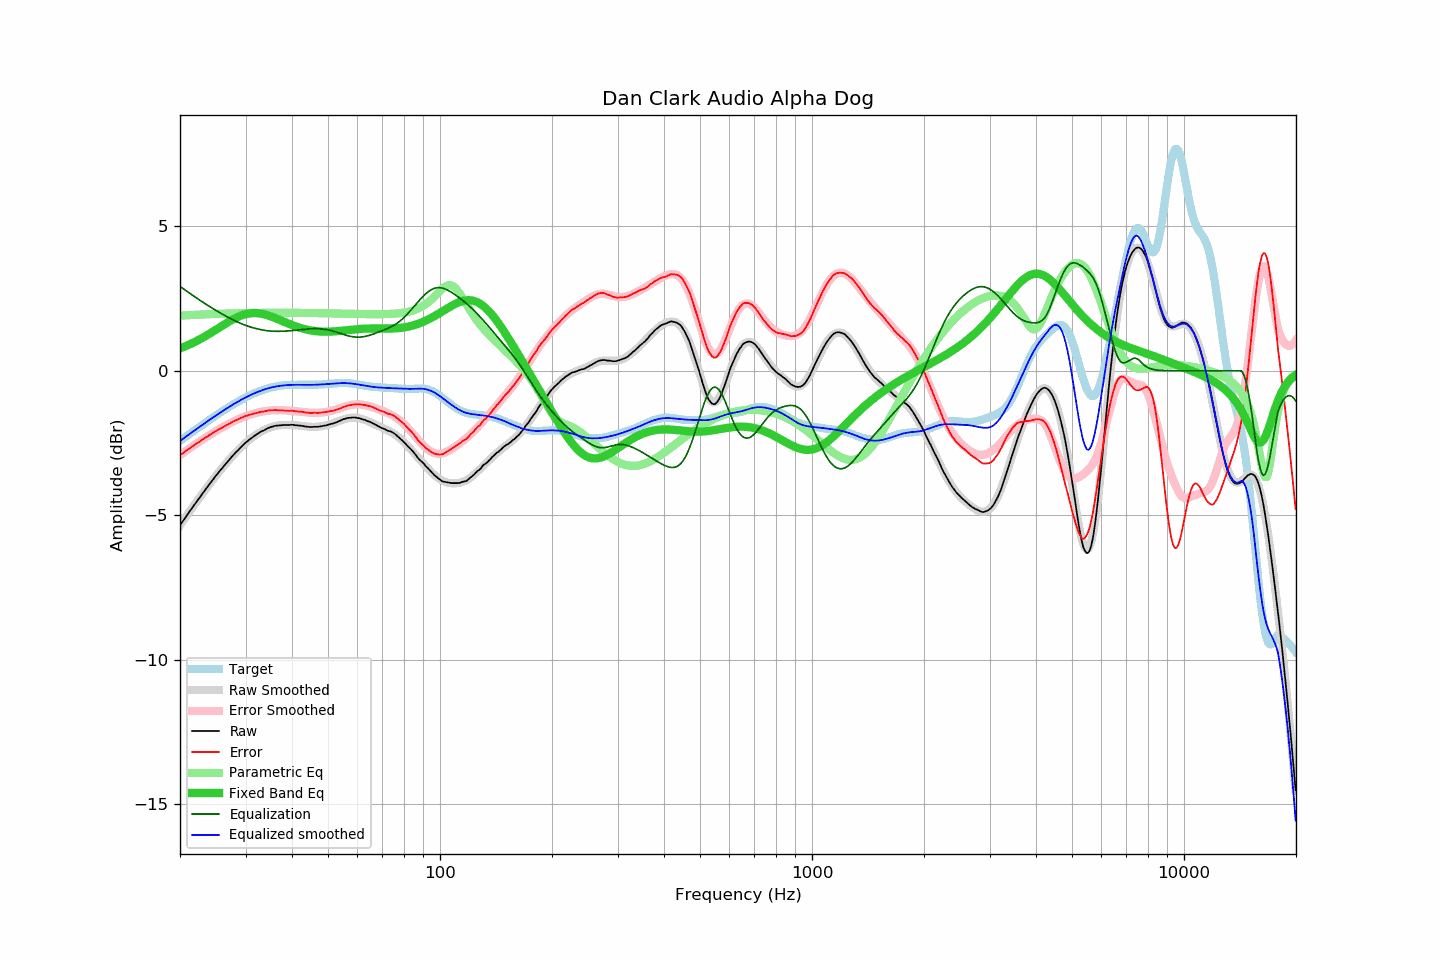

Values plotted in this chart, from the file beside it:
frequency, raw, error, smoothed, error_smoothed, equalization, parametric_eq, equalized_raw, equalized_smoothed, target
20.00, -5.35, -2.92, -5.35, -2.92, 2.92, 0.77, -2.43, -2.43, -2.43
20.20, -5.27, -2.88, -5.27, -2.88, 2.88, 0.79, -2.39, -2.39, -2.39
20.40, -5.19, -2.84, -5.19, -2.84, 2.84, 0.82, -2.35, -2.35, -2.35
20.61, -5.11, -2.80, -5.11, -2.80, 2.80, 0.84, -2.31, -2.31, -2.31
20.81, -5.03, -2.76, -5.03, -2.76, 2.76, 0.86, -2.27, -2.27, -2.27
21.02, -4.95, -2.72, -4.95, -2.72, 2.72, 0.89, -2.23, -2.23, -2.23
21.23, -4.87, -2.68, -4.87, -2.68, 2.68, 0.91, -2.19, -2.19, -2.19
21.44, -4.79, -2.64, -4.79, -2.64, 2.64, 0.94, -2.14, -2.15, -2.15
21.66, -4.71, -2.60, -4.71, -2.61, 2.61, 0.96, -2.10, -2.11, -2.11
21.87, -4.64, -2.57, -4.63, -2.57, 2.57, 0.99, -2.07, -2.07, -2.07
22.09, -4.56, -2.53, -4.56, -2.53, 2.53, 1.02, -2.03, -2.03, -2.03
22.31, -4.48, -2.49, -4.48, -2.49, 2.49, 1.05, -1.98, -1.99, -1.99
22.54, -4.41, -2.46, -4.40, -2.46, 2.46, 1.08, -1.95, -1.95, -1.95
22.76, -4.33, -2.42, -4.33, -2.42, 2.42, 1.11, -1.91, -1.91, -1.91
22.99, -4.25, -2.38, -4.25, -2.38, 2.38, 1.14, -1.87, -1.87, -1.87
23.22, -4.18, -2.35, -4.18, -2.34, 2.34, 1.17, -1.83, -1.83, -1.83
23.45, -4.10, -2.31, -4.10, -2.31, 2.31, 1.20, -1.79, -1.79, -1.79
23.69, -4.03, -2.28, -4.03, -2.27, 2.27, 1.24, -1.76, -1.75, -1.75
23.92, -3.95, -2.23, -3.95, -2.24, 2.24, 1.27, -1.71, -1.71, -1.71
24.16, -3.88, -2.20, -3.88, -2.20, 2.20, 1.30, -1.68, -1.67, -1.67
24.40, -3.81, -2.17, -3.80, -2.17, 2.17, 1.34, -1.64, -1.64, -1.64
24.65, -3.73, -2.13, -3.73, -2.13, 2.13, 1.37, -1.60, -1.60, -1.60
24.89, -3.66, -2.10, -3.66, -2.10, 2.10, 1.41, -1.56, -1.56, -1.56
25.14, -3.59, -2.07, -3.59, -2.07, 2.07, 1.44, -1.52, -1.52, -1.52
25.39, -3.52, -2.03, -3.52, -2.03, 2.03, 1.48, -1.48, -1.49, -1.48
25.65, -3.45, -2.00, -3.45, -2.00, 2.00, 1.51, -1.45, -1.45, -1.45
25.91, -3.39, -1.98, -3.38, -1.97, 1.97, 1.55, -1.42, -1.41, -1.41
26.16, -3.32, -1.94, -3.32, -1.94, 1.94, 1.58, -1.38, -1.38, -1.37
26.43, -3.25, -1.91, -3.25, -1.91, 1.91, 1.62, -1.34, -1.34, -1.34
26.69, -3.19, -1.88, -3.18, -1.88, 1.88, 1.65, -1.31, -1.31, -1.30
26.96, -3.12, -1.85, -3.12, -1.85, 1.85, 1.69, -1.27, -1.27, -1.27
27.23, -3.06, -1.82, -3.06, -1.82, 1.82, 1.72, -1.24, -1.24, -1.23
27.50, -2.99, -1.79, -2.99, -1.79, 1.79, 1.75, -1.20, -1.20, -1.20
27.77, -2.93, -1.76, -2.93, -1.76, 1.76, 1.78, -1.17, -1.17, -1.17
28.05, -2.87, -1.73, -2.87, -1.73, 1.73, 1.81, -1.13, -1.13, -1.14
28.33, -2.81, -1.71, -2.81, -1.71, 1.71, 1.84, -1.10, -1.10, -1.10
28.62, -2.76, -1.69, -2.75, -1.68, 1.68, 1.86, -1.08, -1.07, -1.07
28.90, -2.70, -1.66, -2.70, -1.66, 1.66, 1.89, -1.04, -1.04, -1.04
29.19, -2.64, -1.63, -2.64, -1.63, 1.63, 1.91, -1.01, -1.01, -1.01
29.48, -2.59, -1.61, -2.59, -1.61, 1.61, 1.93, -0.98, -0.98, -0.98
29.78, -2.53, -1.58, -2.54, -1.59, 1.59, 1.95, -0.94, -0.95, -0.95
30.08, -2.48, -1.56, -2.49, -1.57, 1.57, 1.96, -0.91, -0.92, -0.92
30.38, -2.44, -1.55, -2.44, -1.55, 1.55, 1.97, -0.89, -0.89, -0.89
30.68, -2.39, -1.53, -2.39, -1.53, 1.53, 1.98, -0.86, -0.86, -0.86
30.99, -2.35, -1.51, -2.35, -1.51, 1.51, 1.99, -0.84, -0.84, -0.83
31.30, -2.31, -1.50, -2.31, -1.50, 1.50, 2.00, -0.81, -0.81, -0.81
31.61, -2.27, -1.48, -2.27, -1.48, 1.48, 2.00, -0.79, -0.79, -0.78
31.93, -2.23, -1.47, -2.23, -1.47, 1.47, 2.00, -0.76, -0.76, -0.76
32.24, -2.19, -1.45, -2.19, -1.45, 1.45, 1.99, -0.74, -0.74, -0.74
32.57, -2.16, -1.44, -2.16, -1.44, 1.44, 1.99, -0.72, -0.72, -0.72
32.89, -2.12, -1.42, -2.12, -1.43, 1.43, 1.98, -0.69, -0.70, -0.69
33.22, -2.09, -1.41, -2.09, -1.41, 1.41, 1.97, -0.67, -0.68, -0.68
33.55, -2.07, -1.41, -2.06, -1.40, 1.40, 1.96, -0.66, -0.66, -0.66
33.89, -2.04, -1.40, -2.03, -1.40, 1.40, 1.95, -0.64, -0.64, -0.64
34.23, -2.01, -1.39, -2.01, -1.39, 1.39, 1.93, -0.62, -0.62, -0.62
34.57, -1.98, -1.37, -1.98, -1.38, 1.38, 1.91, -0.60, -0.60, -0.60
34.92, -1.96, -1.37, -1.96, -1.37, 1.37, 1.89, -0.58, -0.59, -0.59
35.27, -1.94, -1.36, -1.95, -1.37, 1.37, 1.87, -0.57, -0.58, -0.58
35.62, -1.93, -1.37, -1.93, -1.37, 1.37, 1.85, -0.56, -0.56, -0.56
35.97, -1.91, -1.36, -1.92, -1.37, 1.37, 1.83, -0.54, -0.55, -0.55
... 635 more rows
